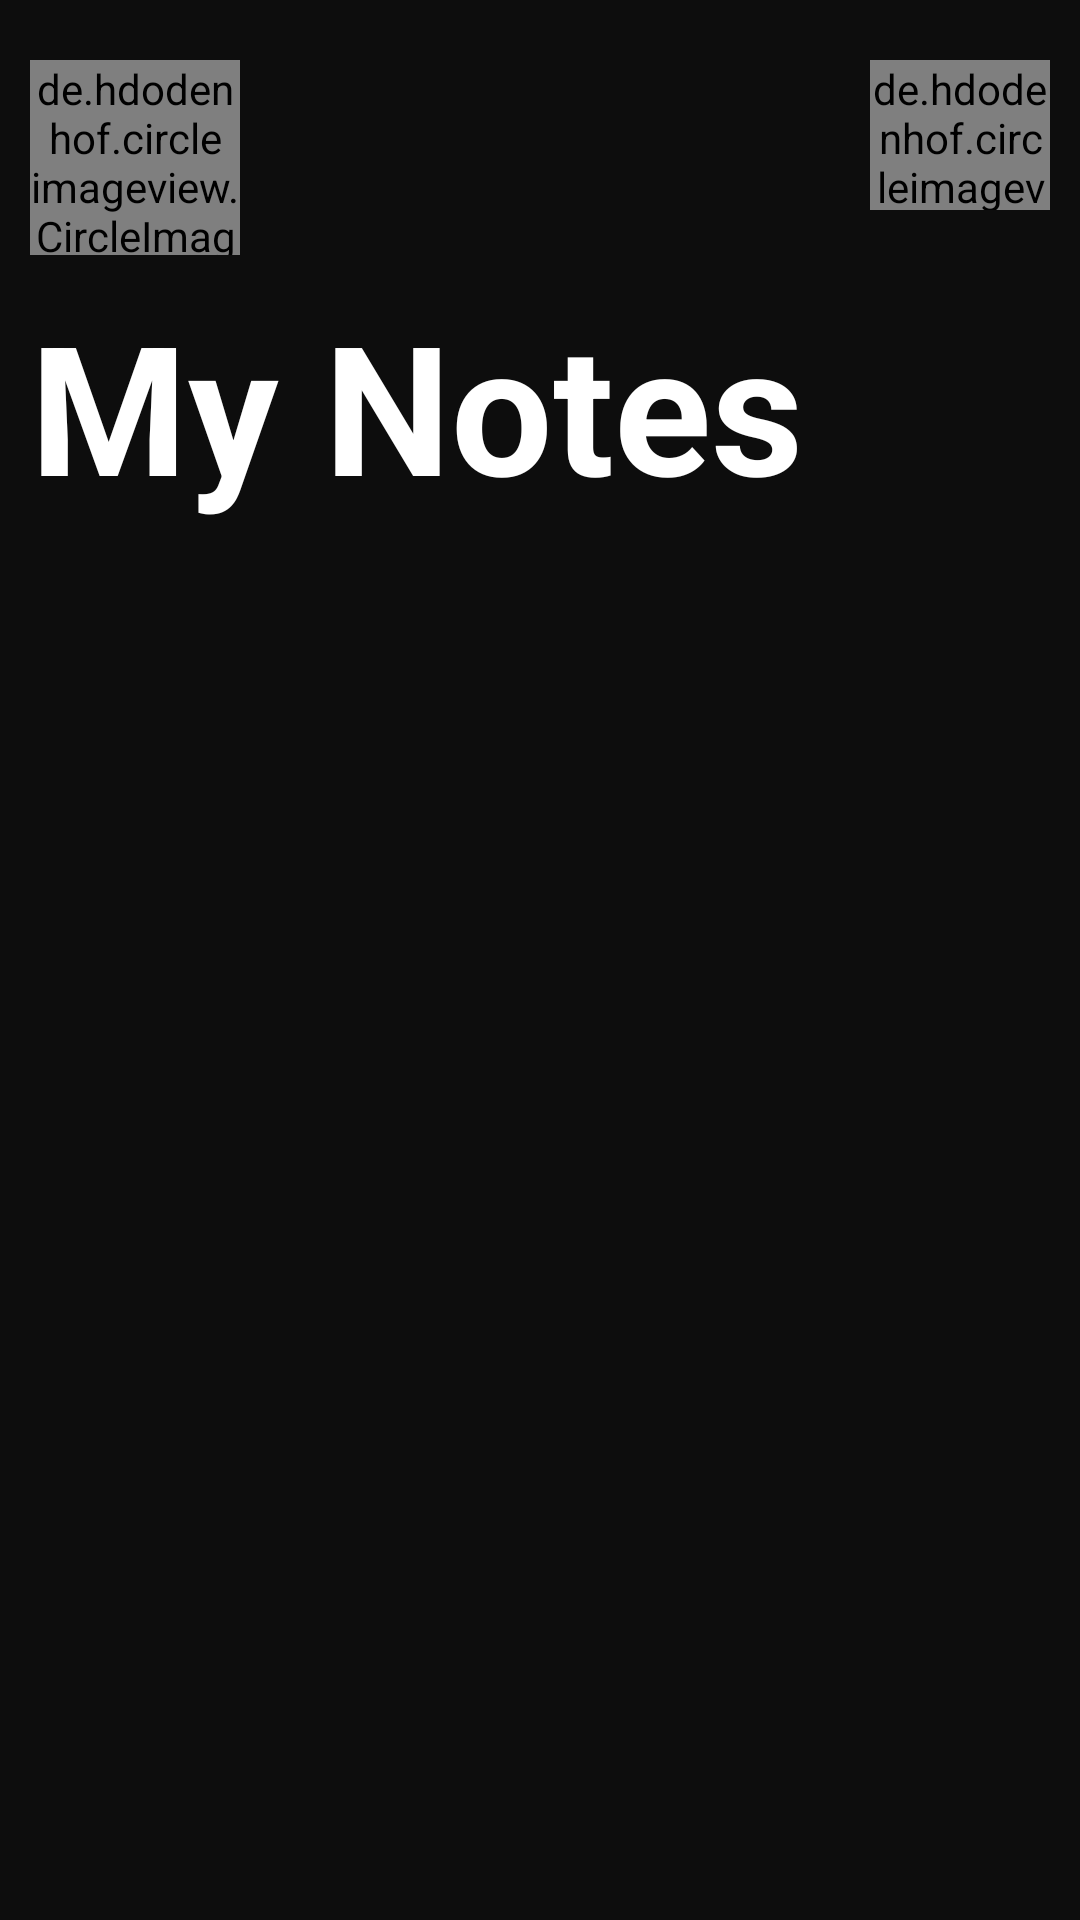

Layout XML and referenced resources for this Android screen:
<!-- AndroidManifest.xml: application theme Theme.MyNotesApp -->
<!-- res/layout/activity_my_notes_main.xml -->
<?xml version="1.0" encoding="utf-8"?>
<androidx.core.widget.NestedScrollView xmlns:android="http://schemas.android.com/apk/res/android"
    xmlns:app="http://schemas.android.com/apk/res-auto"
    xmlns:tools="http://schemas.android.com/tools"
    android:layout_width="match_parent"
    android:layout_height="match_parent"
    android:fillViewport="true"
    tools:context=".MyNotesMain"
    android:background="@color/black">

    <LinearLayout
        android:id="@+id/main"
        android:layout_width="match_parent"
        android:layout_height="wrap_content"
        android:layout_marginTop="20dp"
        android:orientation="vertical"
        android:layout_marginBottom="20dp"
        android:layout_marginRight="10dp"
        android:layout_marginLeft="10dp"
        android:backgroundTint="@color/black">

        <LinearLayout
            android:layout_width="match_parent"
            android:layout_height="65dp"
            android:orientation="horizontal">

            <de.hdodenhof.circleimageview.CircleImageView
                android:id="@+id/profile_image"
                android:layout_width="70dp"
                android:layout_height="match_parent"
                android:src="@drawable/profile"
                app:civ_border_color="@color/white"
                app:civ_border_width="2dp"
                android:layout_weight="0"/>


            <TextView
                android:id="@+id/current_user_name"
                android:layout_width="30dp"
                android:layout_height="50dp"
                android:layout_gravity="center_vertical"
                android:layout_marginStart="5dp"
                android:layout_marginEnd="12dp"
                android:textStyle="bold"
                android:padding="4dp"
                android:textColor="@color/white"

                android:layout_weight="1"

                android:textSize="20sp"/>

            <de.hdodenhof.circleimageview.CircleImageView
                android:id="@+id/plus"
                android:layout_width="60dp"
                android:layout_height="50dp"
                android:layout_weight="0"
                android:src="@drawable/image_3"
                app:civ_border_color="@color/white"
                app:civ_border_width="0.5dp"/>
        </LinearLayout>

        <TextView
            android:layout_marginTop="10dp"
            android:layout_width="wrap_content"
            android:layout_height="wrap_content"
            android:text="@string/my_notes"
            android:textSize="60sp"
            android:textStyle="bold"
            android:id="@+id/My_Notes_text_view"
            android:textColor="@color/white"/>

            <androidx.recyclerview.widget.RecyclerView
                android:id="@+id/categories"
                android:layout_marginTop="20dp"
                android:layout_width="wrap_content"
                android:layout_height="wrap_content"
                android:background="@color/black"/>


      <FrameLayout
          android:id="@+id/fragment_container"
          android:layout_width="match_parent"
          android:layout_marginTop="16dp"
          android:layout_height="wrap_content"/>




    </LinearLayout>
</androidx.core.widget.NestedScrollView>
<!-- resources referenced by this layout -->
<resources>
  <color name="black">#0D0D0D</color>
  <color name="white">#FFFFFF</color>
  <!-- drawable image_3: png bitmap (drawable, 854 bytes) -->
  <string name="my_notes">My Notes</string>
  <style name="Theme.MyNotesApp" parent="Base.Theme.MyNotesApp" />
  <style name="Base.Theme.MyNotesApp" parent="Theme.AppCompat.Light.NoActionBar">
          
          
          <item name="colorPrimary">@color/black</item>
          <item name="colorSecondary">@color/black</item>
          <item name="android:windowFullscreen">true</item>
          <item name="android:windowNoTitle">true</item>
  
      </style>
</resources>
